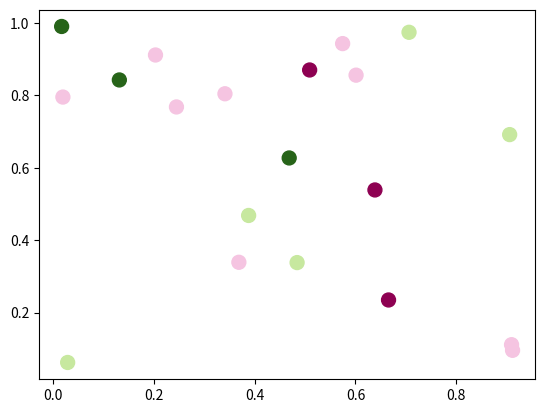

Write Python code to recreate this figure.
import matplotlib.pyplot as plt
import numpy as np

# Step 1. Create a scatter chart
x = np.random.rand(20)
y = np.random.rand(20)
colors = np.random.randint(1, 5, size=len(x))
norm = plt.Normalize(1, 4)
cmap = plt.cm.PiYG

fig, ax = plt.subplots()
scatter = plt.scatter(
    x=x,
    y=y,
    c=colors,
    s=100,
    cmap=cmap,
    norm=norm
)

# Step 2. Create Annotation Object
annotation = ax.annotate(
    text='',
    xy=(0, 0),
    xytext=(15, 15), # distance from x, y
    textcoords='offset points',
    bbox={'boxstyle': 'round', 'fc': 'w'},
    arrowprops={'arrowstyle': '->'}
)
annotation.set_visible(False)


# Step 3. Implement the hover event to display annotations
def motion_hover(event):
    annotation_visbility = annotation.get_visible()
    if event.inaxes == ax:
        is_contained, annotation_index = scatter.contains(event)
        if is_contained:
            data_point_location = scatter.get_offsets()[annotation_index['ind'][0]]
            annotation.xy = data_point_location

            text_label = '({0:.2f}, {0:.2f})'.format(data_point_location[0], data_point_location[1])
            annotation.set_text(text_label)

            annotation.get_bbox_patch().set_facecolor(cmap(norm(colors[annotation_index['ind'][0]])))
            annotation.set_alpha(0.4)

            annotation.set_visible(True)
            fig.canvas.draw_idle()
        else:
            if annotation_visbility:
                annotation.set_visible(False)
                fig.canvas.draw_idle()

fig.canvas.mpl_connect('motion_notify_event', motion_hover)

plt.show()
